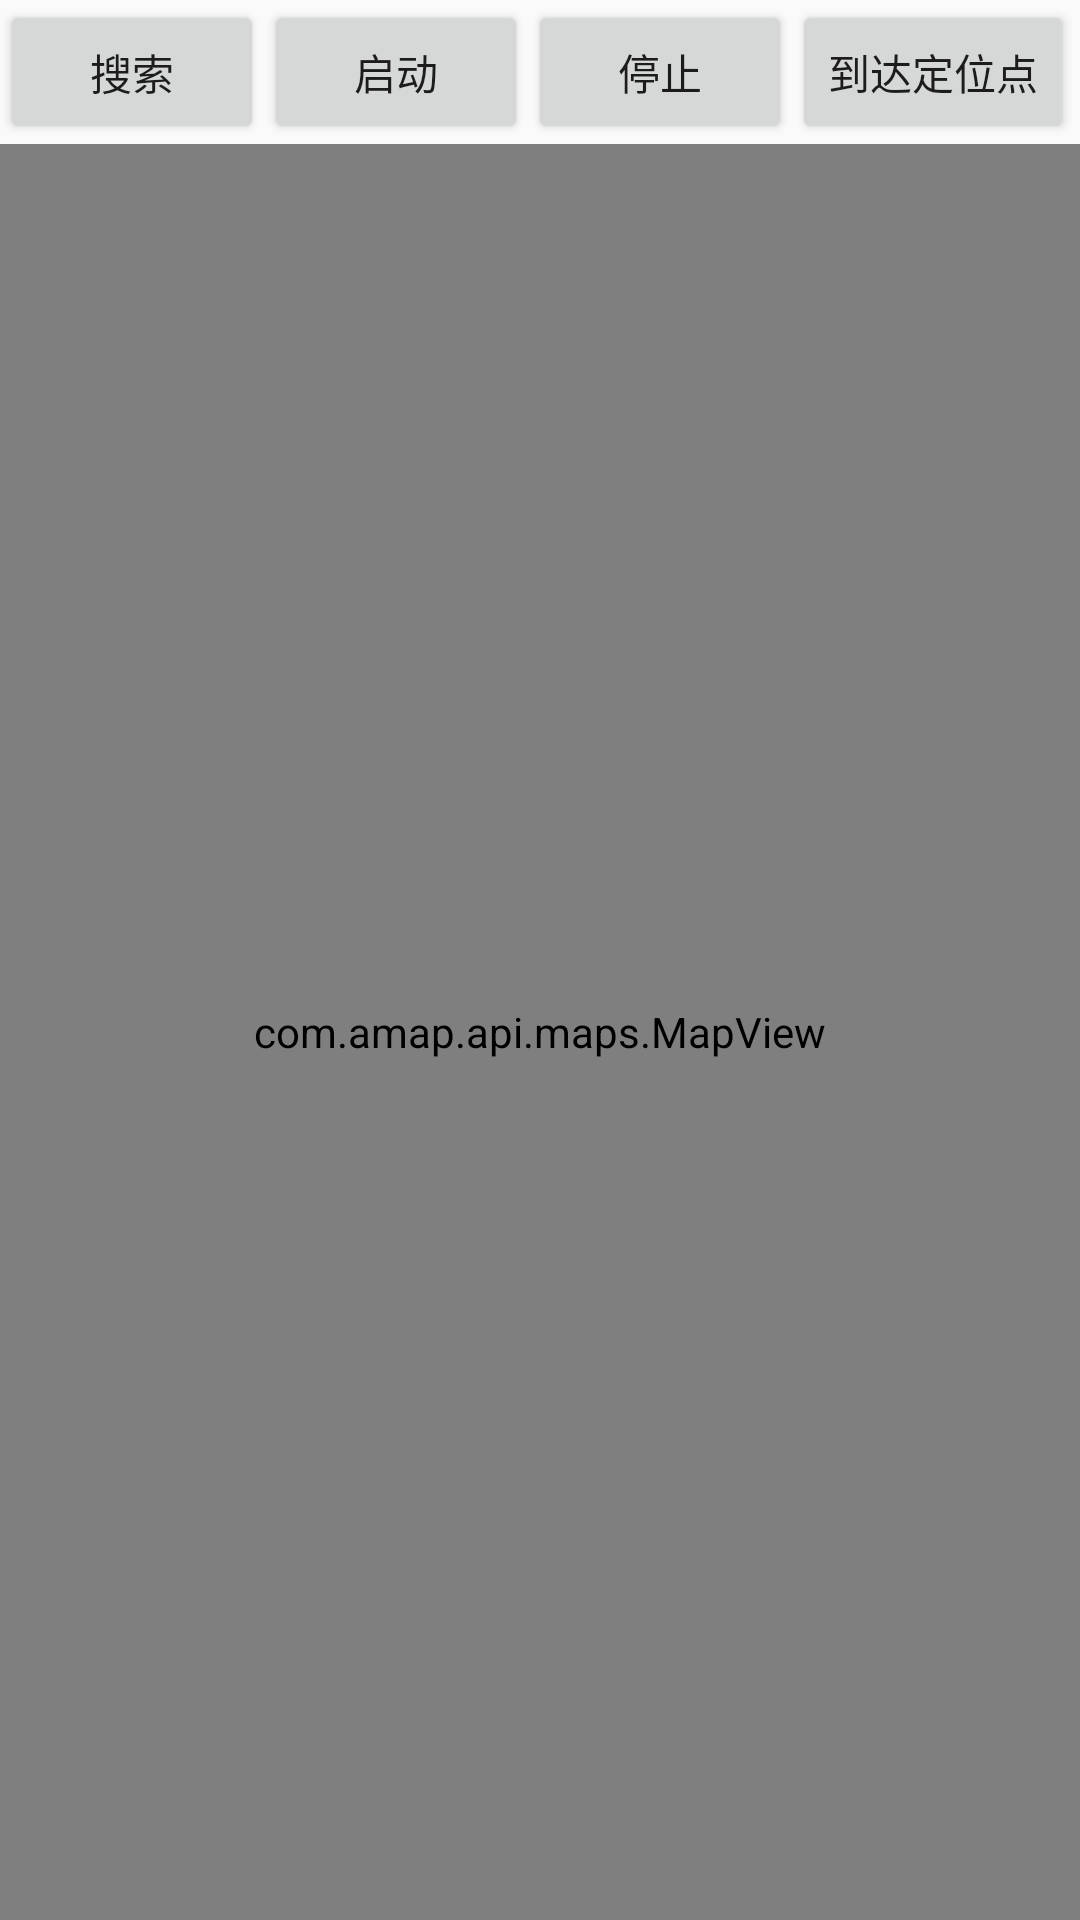

The Android layout XML behind this screen, and the referenced resources:
<!-- AndroidManifest.xml: application theme AppTheme -->
<!-- res/layout/activity_main.xml -->
<?xml version="1.0" encoding="utf-8"?>
<LinearLayout xmlns:android="http://schemas.android.com/apk/res/android"
    xmlns:tools="http://schemas.android.com/tools"
    android:layout_width="match_parent"
    android:layout_height="match_parent"
    android:orientation="vertical"
    tools:context="cn.ql.location.change.MainActivity">

    <HorizontalScrollView
        android:layout_width="match_parent"
        android:layout_height="wrap_content">

        <LinearLayout
            android:layout_width="match_parent"
            android:layout_height="wrap_content"
            android:orientation="horizontal">

            <Button
                android:id="@+id/btn_query"
                android:layout_width="wrap_content"
                android:layout_height="wrap_content"
                android:text="搜索" />

            <Button
                android:id="@+id/btn_start"
                android:layout_width="wrap_content"
                android:layout_height="wrap_content"
                android:text="启动" />

            <Button
                android:id="@+id/btn_stop"
                android:layout_width="wrap_content"
                android:layout_height="wrap_content"
                android:text="停止" />

            <Button
                android:id="@+id/btn_toLocation"
                android:layout_width="wrap_content"
                android:layout_height="wrap_content"
                android:text="到达定位点" />
        </LinearLayout>
    </HorizontalScrollView>

    <com.amap.api.maps.MapView
        android:id="@+id/map"
        android:layout_width="match_parent"
        android:layout_height="match_parent" />
</LinearLayout>
<!-- resources referenced by this layout -->
<resources>
  <style name="AppTheme" parent="Theme.AppCompat.Light.DarkActionBar">
          
          <item name="colorPrimary">@color/colorPrimary</item>
          <item name="colorPrimaryDark">@color/colorPrimaryDark</item>
          <item name="colorAccent">@color/colorAccent</item>
      </style>
  <!-- not gathered from this repository: default colours our renderer supplied (Android Studio template values) -->
  <color name="colorPrimary">#FF6200EE</color>
  <color name="colorPrimaryDark">#FF3700B3</color>
  <color name="colorAccent">#FF03DAC5</color>
</resources>
